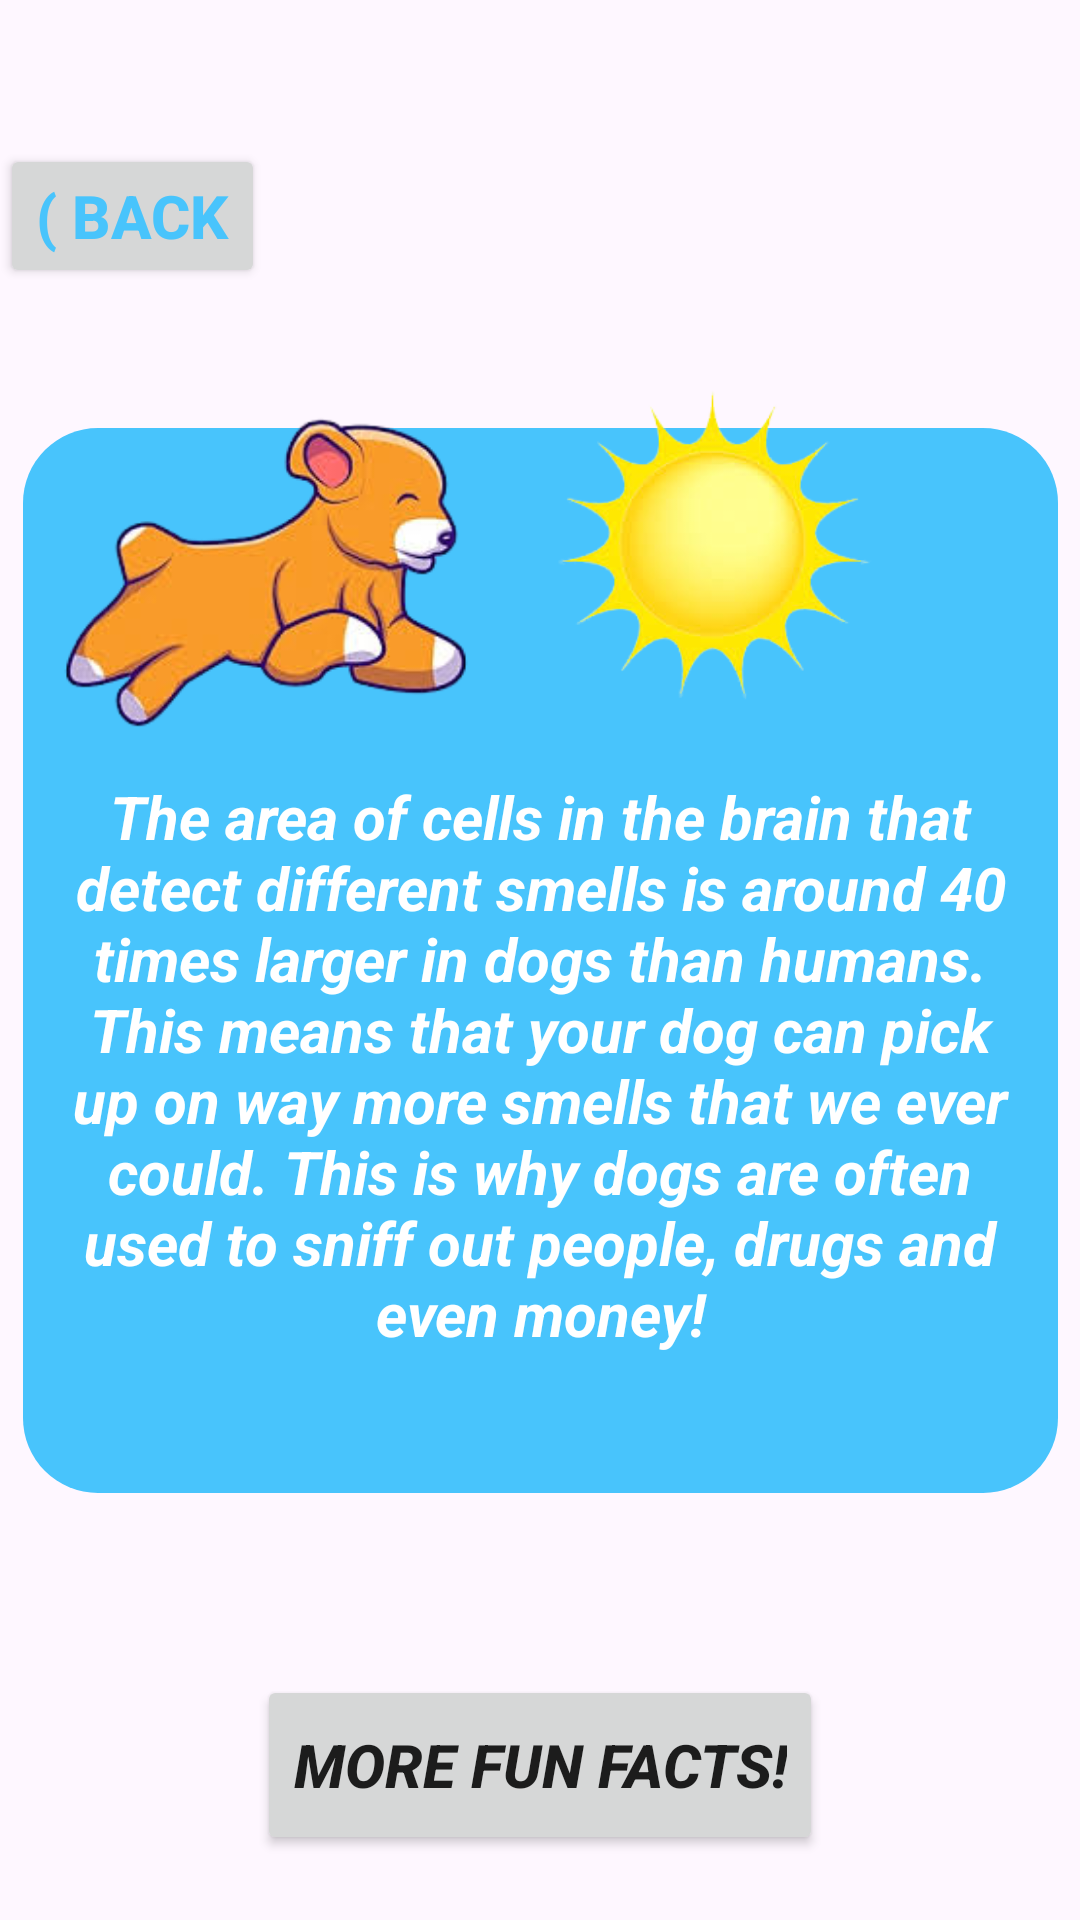

Android layout source for this screen:
<!-- AndroidManifest.xml: application theme Theme.WildSight -->
<!-- res/layout/fun_facts.xml -->
<?xml version="1.0" encoding="utf-8"?>
<androidx.constraintlayout.widget.ConstraintLayout xmlns:android="http://schemas.android.com/apk/res/android"
    xmlns:app="http://schemas.android.com/apk/res-auto"
    xmlns:tools="http://schemas.android.com/tools"
    android:layout_width="match_parent"
    android:layout_height="match_parent">

    <Button
        android:id="@+id/backButton"
        android:layout_width="wrap_content"
        android:layout_height="wrap_content"
        android:layout_marginTop="48dp"
        android:onClick="BackToMainScreen"
        android:text="( Back"
        android:textColor="@color/baby_blue"
        android:textSize="20sp"
        android:textStyle="bold"
        android:theme="@style/Theme.ButtonChangerWhite"
        app:layout_constraintEnd_toEndOf="parent"
        app:layout_constraintHorizontal_bias="0.0"
        app:layout_constraintStart_toStartOf="parent"
        app:layout_constraintTop_toTopOf="parent" />

    <TextView
        android:id="@+id/textView"
        android:layout_width="345dp"
        android:layout_height="355dp"
        android:background="@drawable/rounded_corners"
        android:gravity="center"
        android:paddingLeft="15dp"
        android:paddingTop="100dp"
        android:paddingRight="15dp"
        android:paddingBottom="30dp"
        android:text="The area of cells in the brain that detect different smells is around 40 times larger in dogs than humans. This means that your dog can pick up on way more smells that we ever could. This is why dogs are often used to sniff out people, drugs and even money!"
        android:textColor="@color/white"
        android:textSize="20sp"
        android:textStyle="italic|bold"
        app:layout_constraintBottom_toBottomOf="parent"
        app:layout_constraintEnd_toEndOf="parent"
        app:layout_constraintStart_toStartOf="parent"
        app:layout_constraintTop_toTopOf="parent" />

    <ImageView
        android:layout_width="182dp"
        android:layout_height="146dp"
        android:src="@drawable/dog"
        android:id="@+id/primaryImage"
        app:layout_constraintBottom_toBottomOf="parent"
        app:layout_constraintEnd_toStartOf="@+id/imageView4"
        app:layout_constraintHorizontal_bias="0.269"
        app:layout_constraintStart_toStartOf="parent"
        app:layout_constraintTop_toTopOf="parent"
        app:layout_constraintVertical_bias="0.239" />

    <ImageView
        android:id="@+id/imageView4"
        android:layout_width="133dp"
        android:layout_height="107dp"
        android:layout_marginEnd="56dp"
        android:layout_marginRight="56dp"
        android:src="@drawable/sun"
        app:layout_constraintBottom_toBottomOf="parent"
        app:layout_constraintEnd_toEndOf="parent"
        app:layout_constraintTop_toTopOf="parent"
        app:layout_constraintVertical_bias="0.24" />

    <Button
        android:id="@+id/button3"
        android:layout_width="wrap_content"
        android:layout_height="60dp"
        android:layout_marginTop="60dp"
        android:text="More fun facts!"
        android:textSize="20sp"
        android:textStyle="italic|bold"
        android:theme="@style/Theme.ButtonChanger"
        app:layout_constraintBottom_toBottomOf="parent"
        app:layout_constraintEnd_toEndOf="parent"
        app:layout_constraintStart_toStartOf="parent"
        app:layout_constraintTop_toBottomOf="@+id/textView"
        app:layout_constraintVertical_bias="0.037" />


</androidx.constraintlayout.widget.ConstraintLayout>
<!-- resources referenced by this layout -->
<resources>
  <color name="baby_blue">#48C4FC</color>
  <color name="white">#FFFFFFFF</color>
  <!-- drawable dog: png bitmap (drawable, 40620 bytes) -->
  <!-- drawable rounded_corners (drawable) -->
  <shape xmlns:android="http://schemas.android.com/apk/res/android">
      <corners android:topLeftRadius="25dp"
          android:topRightRadius="25dp"
          android:bottomLeftRadius="25dp"
          android:bottomRightRadius="25dp"/>
      <solid android:color="@color/baby_blue"/>
  </shape>
  <!-- drawable sun: png bitmap (drawable, 36731 bytes) -->
  <style name="Theme.ButtonChanger" parent="Theme.AppCompat.Light.NoActionBar">
          <item name="colorPrimary">@color/baby_blue</item>
      </style>
  <style name="Theme.ButtonChangerWhite" parent="Theme.AppCompat.Light.NoActionBar">
          <item name="colorPrimary">@color/white</item>
      </style>
  <style name="Theme.WildSight" parent="Base.Theme.WildSight" />
  <style name="Base.Theme.WildSight" parent="Theme.Material3.DayNight.NoActionBar">
          
          
          <item name="colorPrimaryDark">@color/baby_blue</item>
      </style>
</resources>
